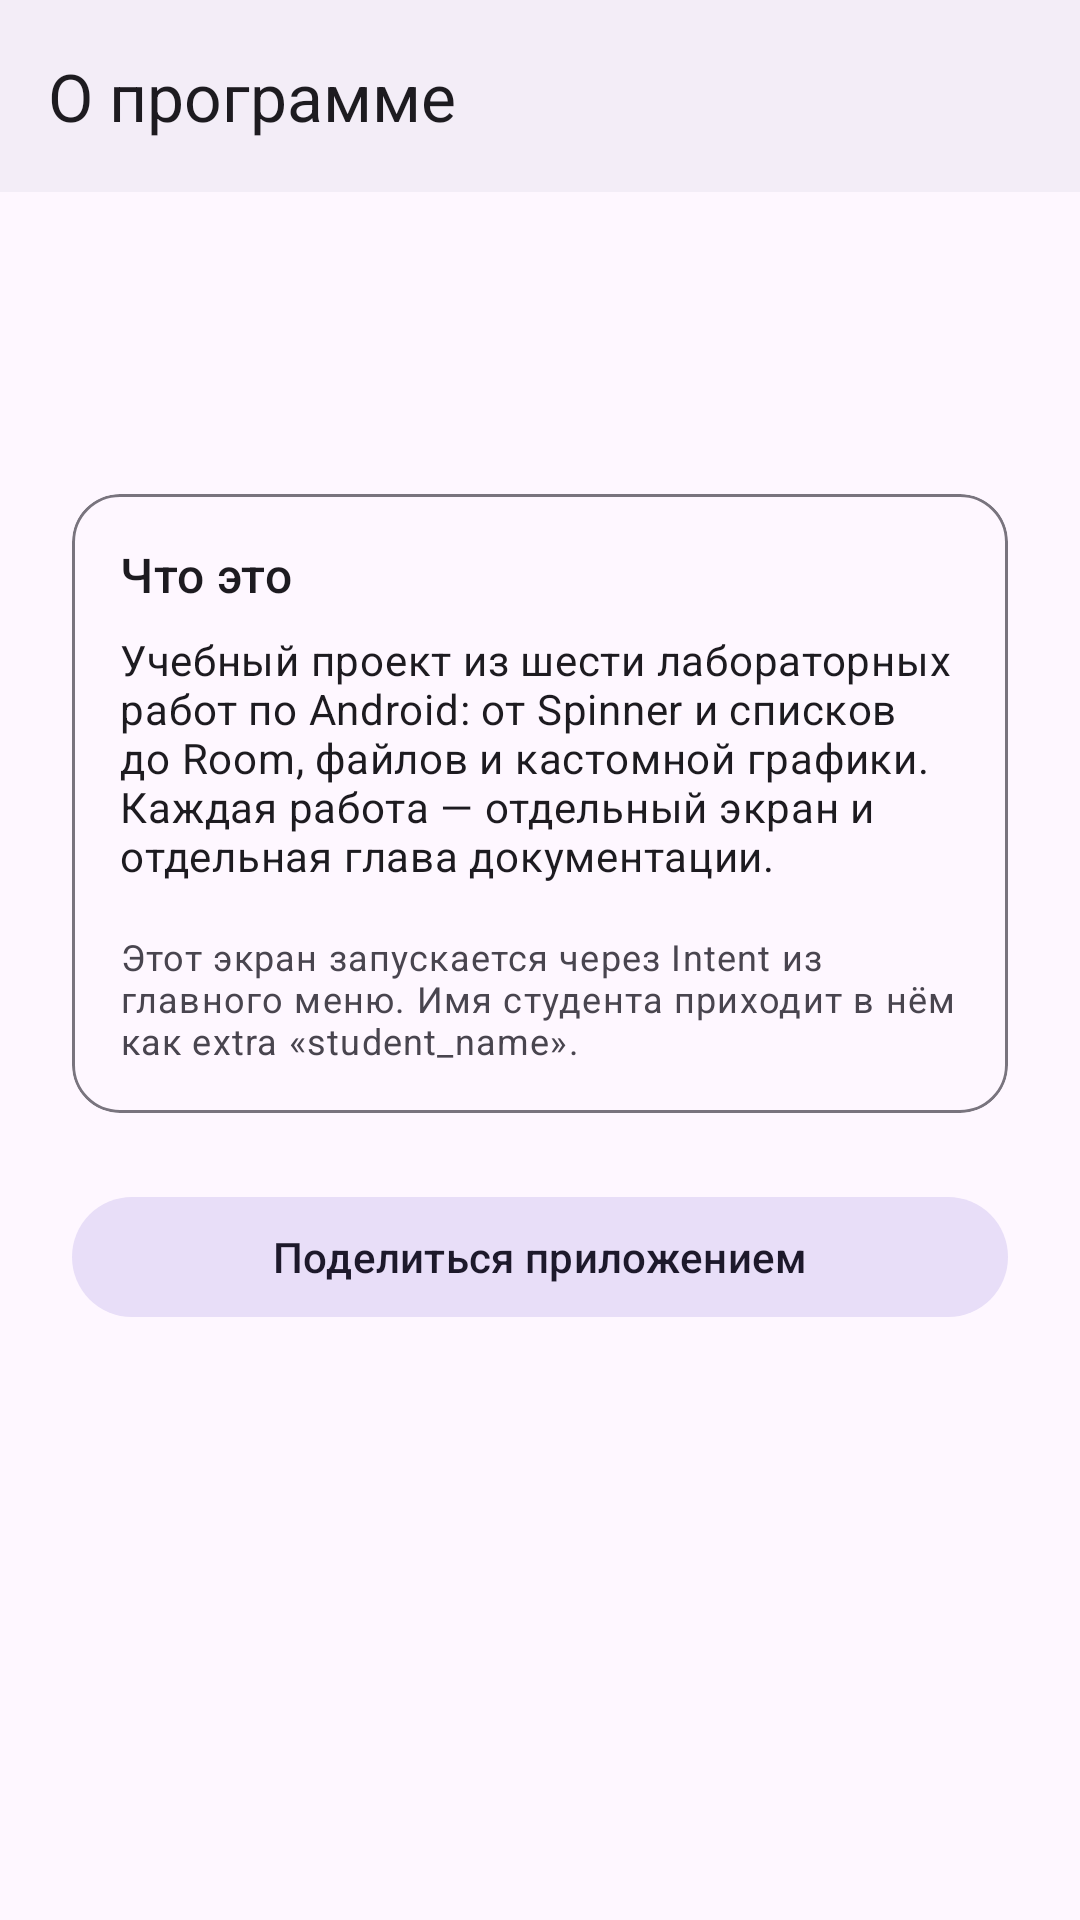

Produce the Android XML layout that renders to this screen, including the resource entries it uses.
<!-- AndroidManifest.xml: application theme Theme.AndroidLabs -->
<!-- res/layout/activity_about.xml -->
<?xml version="1.0" encoding="utf-8"?>
<androidx.coordinatorlayout.widget.CoordinatorLayout
    xmlns:android="http://schemas.android.com/apk/res/android"
    xmlns:app="http://schemas.android.com/apk/res-auto"
    android:layout_width="match_parent"
    android:layout_height="match_parent">

    <com.google.android.material.appbar.AppBarLayout
        android:layout_width="match_parent"
        android:layout_height="wrap_content"
        android:background="?attr/colorSurfaceContainer"
        android:fitsSystemWindows="true">

        <com.google.android.material.appbar.MaterialToolbar
            android:id="@+id/toolbar"
            android:layout_width="match_parent"
            android:layout_height="?attr/actionBarSize"
            app:navigationIcon="@drawable/ic_arrow_back"
            app:title="@string/about_title" />
    </com.google.android.material.appbar.AppBarLayout>

    <androidx.core.widget.NestedScrollView
        android:layout_width="match_parent"
        android:layout_height="match_parent"
        app:layout_behavior="@string/appbar_scrolling_view_behavior">

        <LinearLayout
            android:layout_width="match_parent"
            android:layout_height="wrap_content"
            android:orientation="vertical"
            android:padding="24dp">

            <TextView
                android:id="@+id/studentNameText"
                android:layout_width="match_parent"
                android:layout_height="wrap_content"
                android:textAppearance="?attr/textAppearanceHeadlineSmall" />

            <TextView
                android:id="@+id/versionText"
                android:layout_width="match_parent"
                android:layout_height="wrap_content"
                android:layout_marginTop="4dp"
                android:textAppearance="?attr/textAppearanceBodySmall"
                android:textColor="?attr/colorOnSurfaceVariant" />

            <com.google.android.material.card.MaterialCardView
                android:layout_width="match_parent"
                android:layout_height="wrap_content"
                android:layout_marginTop="24dp"
                app:cardCornerRadius="16dp"
                app:cardElevation="0dp"
                app:strokeColor="?attr/colorOutline"
                app:strokeWidth="1dp">

                <LinearLayout
                    android:layout_width="match_parent"
                    android:layout_height="wrap_content"
                    android:orientation="vertical"
                    android:padding="16dp">

                    <TextView
                        android:layout_width="match_parent"
                        android:layout_height="wrap_content"
                        android:text="@string/about_what_is_this"
                        android:textAppearance="?attr/textAppearanceTitleMedium" />

                    <TextView
                        android:layout_width="match_parent"
                        android:layout_height="wrap_content"
                        android:layout_marginTop="8dp"
                        android:text="@string/about_description"
                        android:textAppearance="?attr/textAppearanceBodyMedium" />

                    <TextView
                        android:layout_width="match_parent"
                        android:layout_height="wrap_content"
                        android:layout_marginTop="16dp"
                        android:text="@string/about_intent_hint"
                        android:textAppearance="?attr/textAppearanceBodySmall"
                        android:textColor="?attr/colorOnSurfaceVariant" />
                </LinearLayout>
            </com.google.android.material.card.MaterialCardView>

            <com.google.android.material.button.MaterialButton
                android:id="@+id/shareButton"
                style="@style/Widget.Material3.Button.TonalButton"
                android:layout_width="match_parent"
                android:layout_height="wrap_content"
                android:layout_marginTop="24dp"
                android:text="@string/about_share_button" />
        </LinearLayout>
    </androidx.core.widget.NestedScrollView>
</androidx.coordinatorlayout.widget.CoordinatorLayout>
<!-- resources referenced by this layout -->
<resources>
  <string name="about_description">Учебный проект из шести лабораторных работ по Android: от Spinner и списков до Room, файлов и кастомной графики. Каждая работа — отдельный экран и отдельная глава документации.</string>
  <string name="about_intent_hint">Этот экран запускается через Intent из главного меню. Имя студента приходит в нём как extra «student_name».</string>
  <string name="about_share_button">Поделиться приложением</string>
  <string name="about_title">О программе</string>
  <string name="about_what_is_this">Что это</string>
  <style name="Theme.AndroidLabs" parent="Base.Theme.AndroidLabs" />
  <style name="Base.Theme.AndroidLabs" parent="Theme.Material3.DayNight.NoActionBar">
          
          <item name="android:windowLightStatusBar">true</item>
          <item name="android:windowLightNavigationBar">true</item>
      </style>
</resources>
